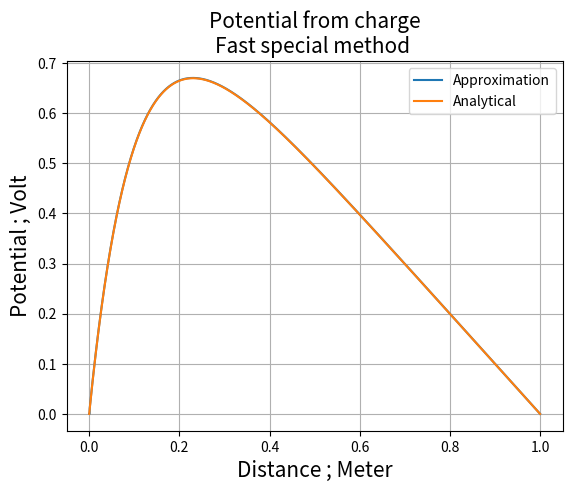

This chart was generated by the following Python code:
import numpy as np
import matplotlib.pyplot as plt
import time
start_time = time.time()

n = 10000
_x0 = 0 # Initial condition
_x1 = 1 # Initial condition
h = (_x1 - _x0) / n # Step size
_x = np.linspace(_x0,_x1,n)


b =  100* np.exp(-10*_x)*h**2
_b = np.copy(b)

d    = np.zeros(n) + 2
_d   = np.copy(d)

c    = np.zeros(n) - 1
c[-1] = 0 # Initial condition
_c   = np.copy(c)

a    =  np.zeros(n) - 1
a[0] = 0 # Initial conditon



_c[0] = _c[0]/_d[0]
_b[0] = b[0]/d[0]
for i in range(1,n):
    _c[i] = (     c[i]  /  ( d[i] - (a[i]*_c[i-1])  )     )
    _b[i] = ( (b[i] -(a[i]*_b[i-1] ) )   / (d[i]- (a[i]*_c[i-1]))   ) #_d[i] - (_b[i-1] * a[i-1] )  )


v = np.copy(_b)

N = 9

for i in range(1,n):
    v[N-i] = v[N-i] - (_c[N-i]*v[N-i+1] )
print("--- %s seconds ---" % (time.time() - start_time))

plt.plot(_x, v, label = "Approximation")

u = 1-(1-np.exp(-10))*_x - np.exp(-10*_x)
plt.plot(_x,u, label = "Analytical")
plt.legend()
plt.grid()
plt.xlabel("Distance ; Meter",size=15)
plt.ylabel("Potential ; Volt",size=15)
plt.title("Potential from charge\nFast special method ",size=15)
plt.show()

Error = np.log(  abs( (v-u)/u )  )
print(np.max(Error[1:]))
